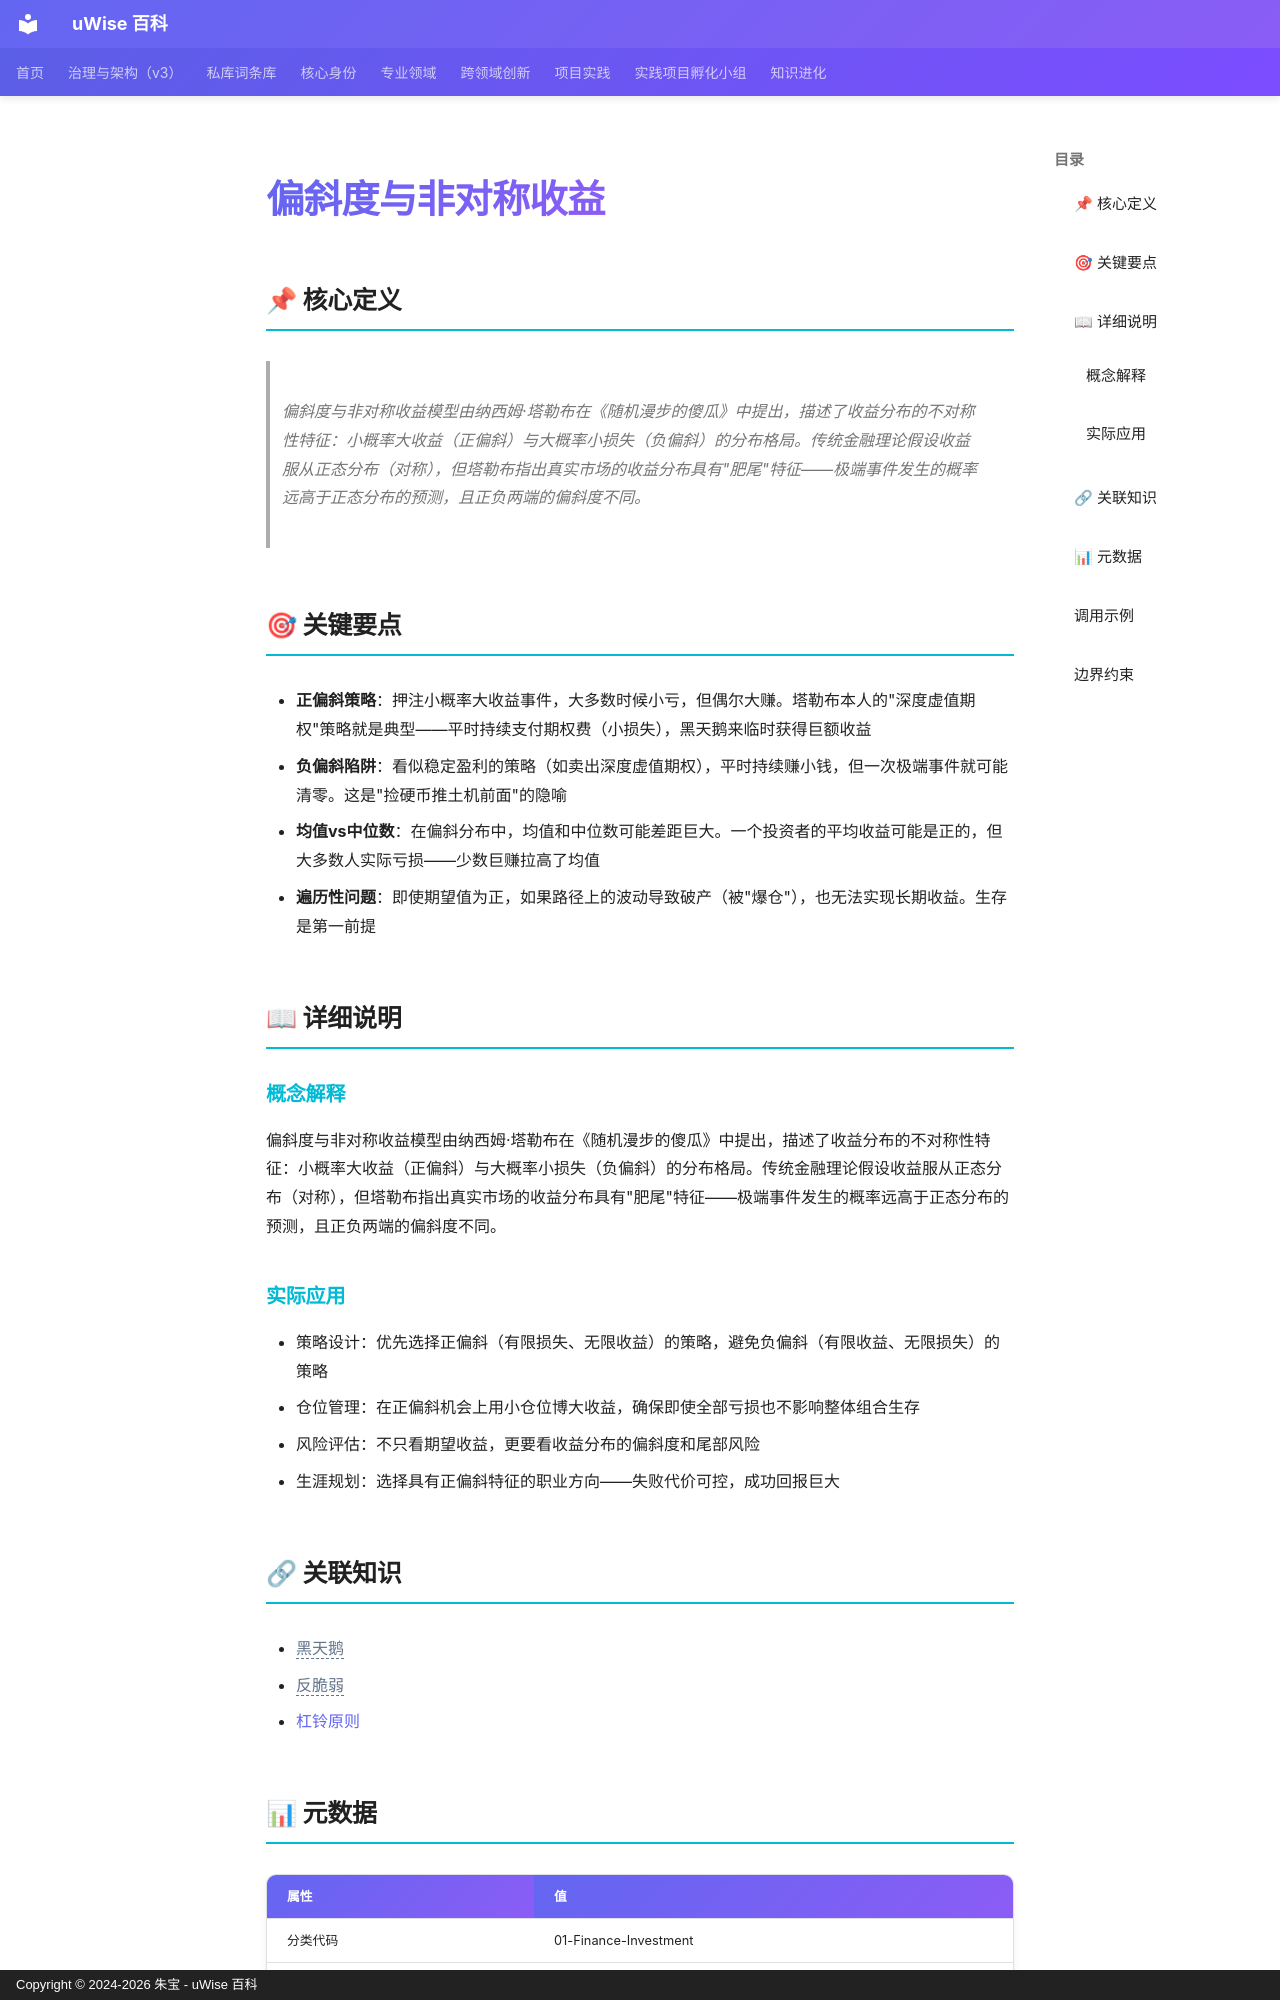

repository: zhubao315/uWise · page: vault-encyclopedia/md-deaf11e4/index.html · generator: mkdocs · copyright: Copyright © 2024-2026 朱宝 - uWise 百科

---
title: "偏斜度与非对称收益"
description: "偏斜度与非对称收益模型由纳西姆·塔勒布在《随机漫步的傻瓜》中提出，描述了收益分布的不对称性特征：小概率大收益（正偏斜）与大概率小损失（负偏斜）的分布格局。传统金融理论假设收益服从正态分布（对称），但塔勒布指出真实市场的收益分布具有\"肥尾\"特征——极端事件发生的概率远高于正态分布的预测，且正负两端的偏斜度不同。"
---

# 偏斜度与非对称收益

## 📌 核心定义

> 偏斜度与非对称收益模型由纳西姆·塔勒布在《随机漫步的傻瓜》中提出，描述了收益分布的不对称性特征：小概率大收益（正偏斜）与大概率小损失（负偏斜）的分布格局。传统金融理论假设收益服从正态分布（对称），但塔勒布指出真实市场的收益分布具有"肥尾"特征——极端事件发生的概率远高于正态分布的预测，且正负两端的偏斜度不同。

## 🎯 关键要点

- **正偏斜策略**：押注小概率大收益事件，大多数时候小亏，但偶尔大赚。塔勒布本人的"深度虚值期权"策略就是典型——平时持续支付期权费（小损失），黑天鹅来临时获得巨额收益
- **负偏斜陷阱**：看似稳定盈利的策略（如卖出深度虚值期权），平时持续赚小钱，但一次极端事件就可能清零。这是"捡硬币推土机前面"的隐喻
- **均值vs中位数**：在偏斜分布中，均值和中位数可能差距巨大。一个投资者的平均收益可能是正的，但大多数人实际亏损——少数巨赚拉高了均值
- **遍历性问题**：即使期望值为正，如果路径上的波动导致破产（被"爆仓"），也无法实现长期收益。生存是第一前提

## 📖 详细说明

### 概念解释
偏斜度与非对称收益模型由纳西姆·塔勒布在《随机漫步的傻瓜》中提出，描述了收益分布的不对称性特征：小概率大收益（正偏斜）与大概率小损失（负偏斜）的分布格局。传统金融理论假设收益服从正态分布（对称），但塔勒布指出真实市场的收益分布具有"肥尾"特征——极端事件发生的概率远高于正态分布的预测，且正负两端的偏斜度不同。


### 实际应用

- 策略设计：优先选择正偏斜（有限损失、无限收益）的策略，避免负偏斜（有限收益、无限损失）的策略
- 仓位管理：在正偏斜机会上用小仓位博大收益，确保即使全部亏损也不影响整体组合生存
- 风险评估：不只看期望收益，更要看收益分布的偏斜度和尾部风险
- 生涯规划：选择具有正偏斜特征的职业方向——失败代价可控，成功回报巨大

## 🔗 关联知识

- <span class="uw-unresolved" data-target="黑天鹅" title="未解析的双链目标：黑天鹅">黑天鹅</span>
- <span class="uw-unresolved" data-target="反脆弱" title="未解析的双链目标：反脆弱">反脆弱</span>
- [杠铃原则](../md-bd4b7d72/)
